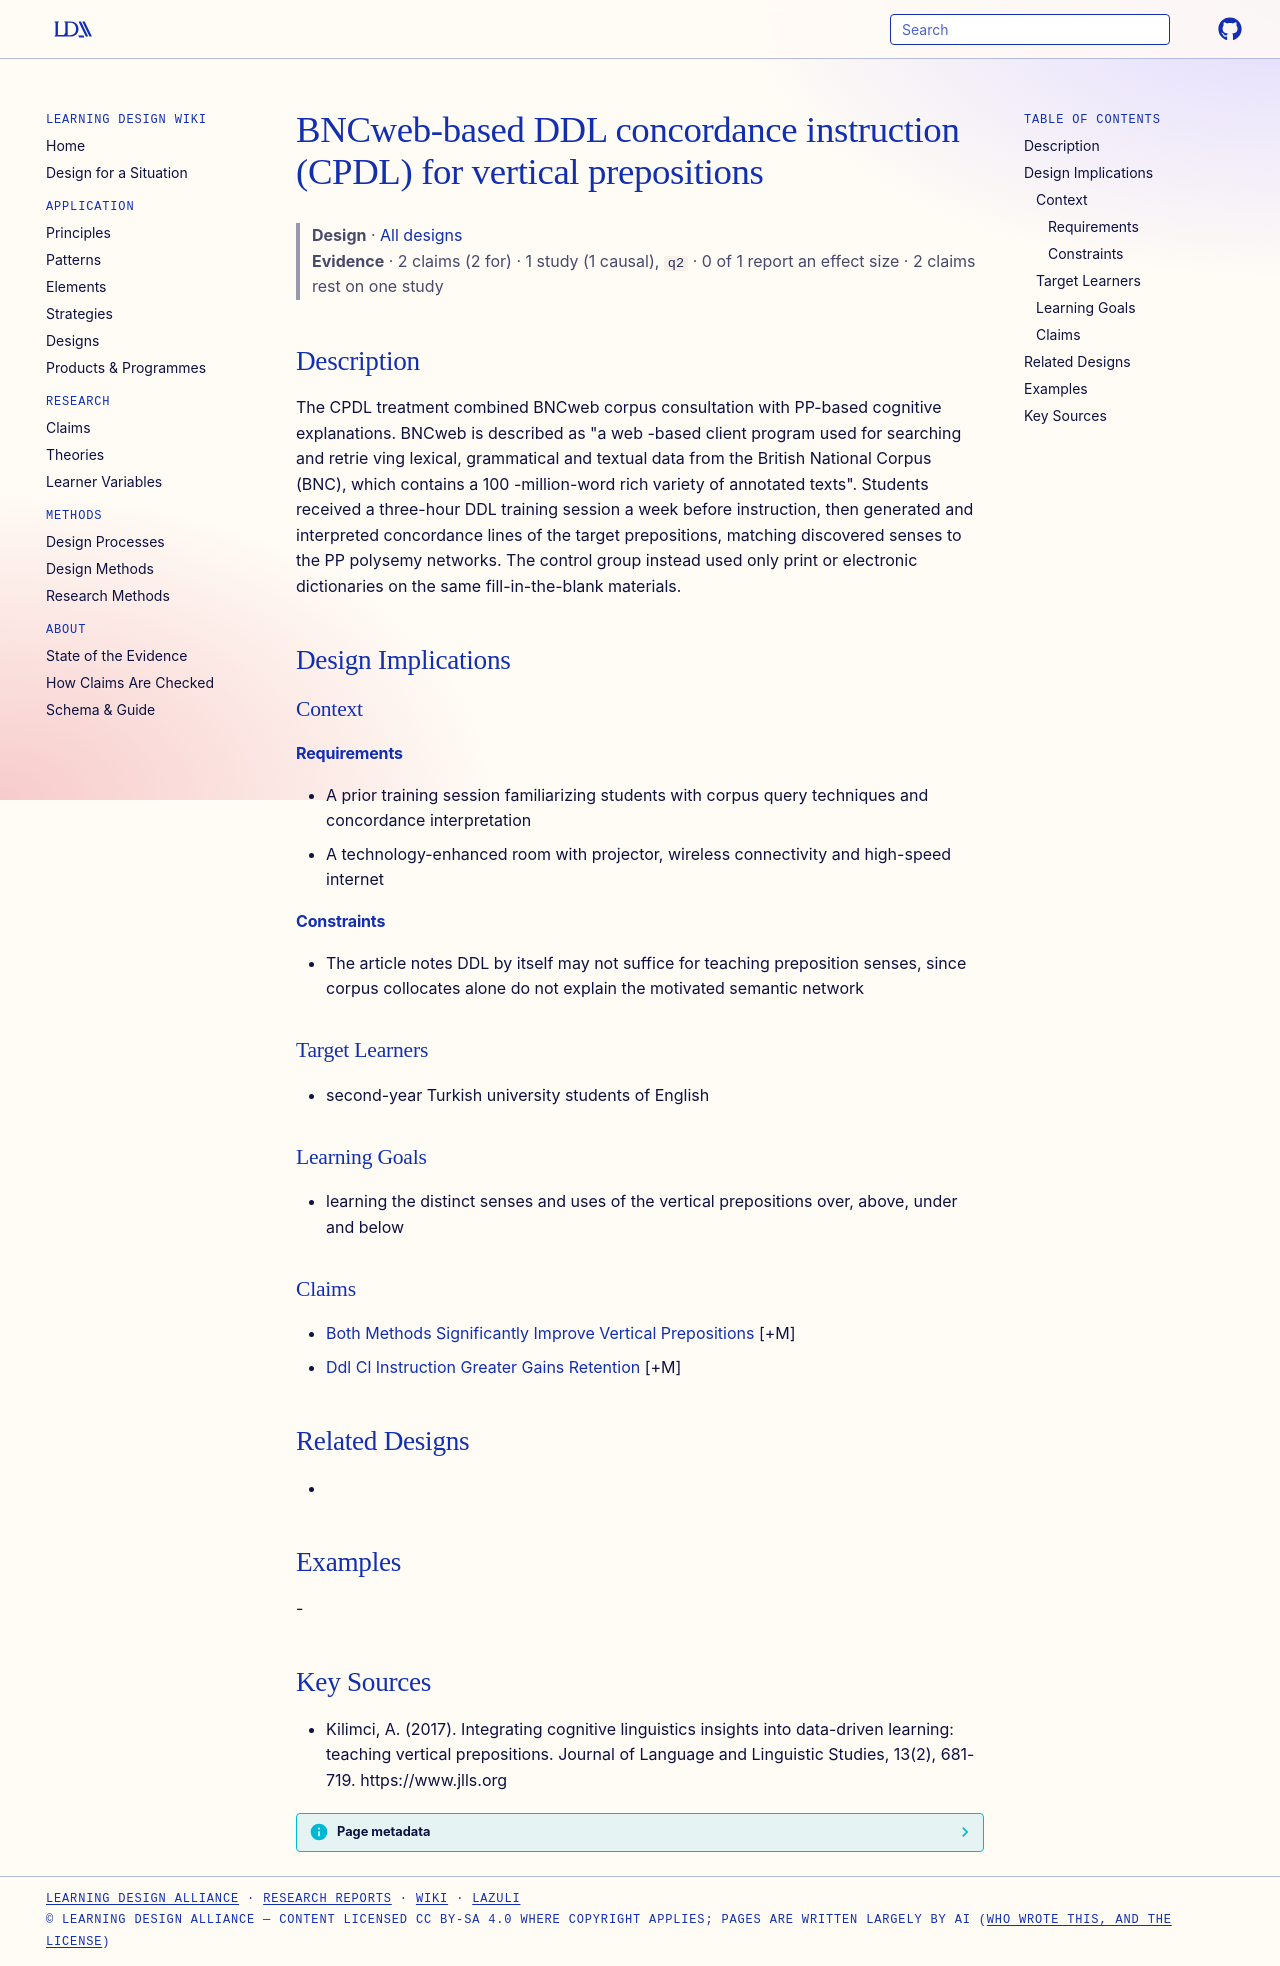

repository: Learning-Design-Alliance/learning-wiki · page: designs/bncweb-ddl-concordance-instruction-element/index.html · generator: mkdocs

---
type: design
id: bncweb-ddl-concordance-instruction-element
title: BNCweb-based DDL concordance instruction (CPDL) for vertical prepositions
description: The CPDL treatment combined BNCweb corpus consultation with PP-based cognitive explanations.
status: review
generated:
  by: "process:settle-candidates"
  at: 2026-11-01
sources:
  - id: kilimci-2017
    resource: "https://www.jlls.org"
    title: "Kilimci, A. (2017). Integrating cognitive linguistics insights into data-driven learning: teaching vertical prepositions. Journal of Language and Linguistic Studies, 13(2), 681-719. https://www.jlls.org"
    author: Kilimci, A
---

# BNCweb-based DDL concordance instruction (CPDL) for vertical prepositions

> **Design** · [All designs](index.md)
> **Evidence** · 2 claims (2 for) · 1 study (1 causal), `q2` · 0 of 1 report an effect size · 2 claims rest on one study

## Description
The CPDL treatment combined BNCweb corpus consultation with PP-based cognitive explanations. BNCweb is described as "a web -based client program used for searching and retrie ving lexical, grammatical and textual data from the British National Corpus (BNC), which contains a 100 -million-word rich variety of annotated texts". Students received a three-hour DDL training session a week before instruction, then generated and interpreted concordance lines of the target prepositions, matching discovered senses to the PP polysemy networks. The control group instead used only print or electronic dictionaries on the same fill-in-the-blank materials.

## Design Implications

### Context
#### Requirements
- A prior training session familiarizing students with corpus query techniques and concordance interpretation
- A technology-enhanced room with projector, wireless connectivity and high-speed internet
#### Constraints
- The article notes DDL by itself may not suffice for teaching preposition senses, since corpus collocates alone do not explain the motivated semantic network

### Target Learners
- second-year Turkish university students of English

### Learning Goals
- learning the distinct senses and uses of the vertical prepositions over, above, under and below

### Claims
- [Both Methods Significantly Improve Vertical Prepositions](../claims/both-methods-significantly-improve-vertical-prepositions.md) [+M]
- [Ddl Cl Instruction Greater Gains Retention](../claims/ddl-cl-instruction-greater-gains-retention.md) [+M]

## Related Designs
- 

## Examples
-

## Key Sources
- Kilimci, A. (2017). Integrating cognitive linguistics insights into data-driven learning: teaching vertical prepositions. Journal of Language and Linguistic Studies, 13(2), 681-719. https://www.jlls.org
